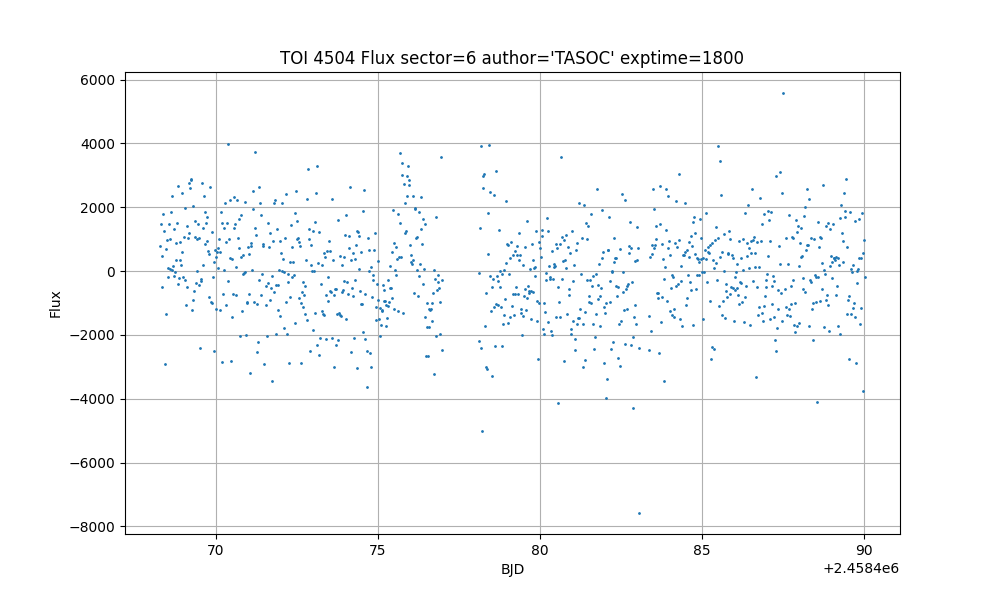

Source data for this figure (header and first rows):
time, flux, flux_err
1468, 789.7, 2015
1468, 1478, 2016
1468, -492.6, 2015
1468, 471.8, 2014
1468, 1780, 2055
1468, 1256, 2060
1468, -2906, 2018
1468, 699.8, 2016
1468, -1332, 2013
1468, 985.3, 2020
1469, -179, 2016
1469, 108, 2022
1469, 1465, 2015
1469, 1012, 2013
1469, 82.21, 2014
1469, 1866, 2013
1469, 2345, 2017
1469, 20.41, 2013
1469, 157, 2014
1469, -138.4, 2021
1469, 1315, 2016
1469, -37.67, 2015
1469, 337.5, 2017
1469, 889.7, 2018
1469, 1520, 2018
1469, -399.3, 2018
1469, 2670, 2016
1469, -221.4, 2016
1469, 361.7, 2014
1469, 902.3, 2012
1469, 183.6, 2015
1469, 584.1, 2012
1469, 2451, 2014
1469, -198.6, 2014
1469, 1085, 2015
1469, -289.2, 2021
1469, 1992, 2012
1469, -1074, 2010
1469, -511.2, 2016
1469, 1404, 2016
1469, 1052, 2016
1469, 1201, 2011
1469, 2776, 2023
1469, 2594, 2017
1469, 2856, 2010
1469, 2878, 2010
1469, -1211, 2014
1469, -899.9, 2012
1469, 2050, 2014
1469, -615.2, 2014
1469, 1077, 2012
1469, 1573, 2011
1469, -378.7, 2016
1469, 1010, 2018
1469, -1.31, 2017
1469, 1466, 2011
1469, 1039, 2011
1469, -437.8, 2010
1470, -2403, 2010
1470, -297.1, 2009
... 912 more rows
